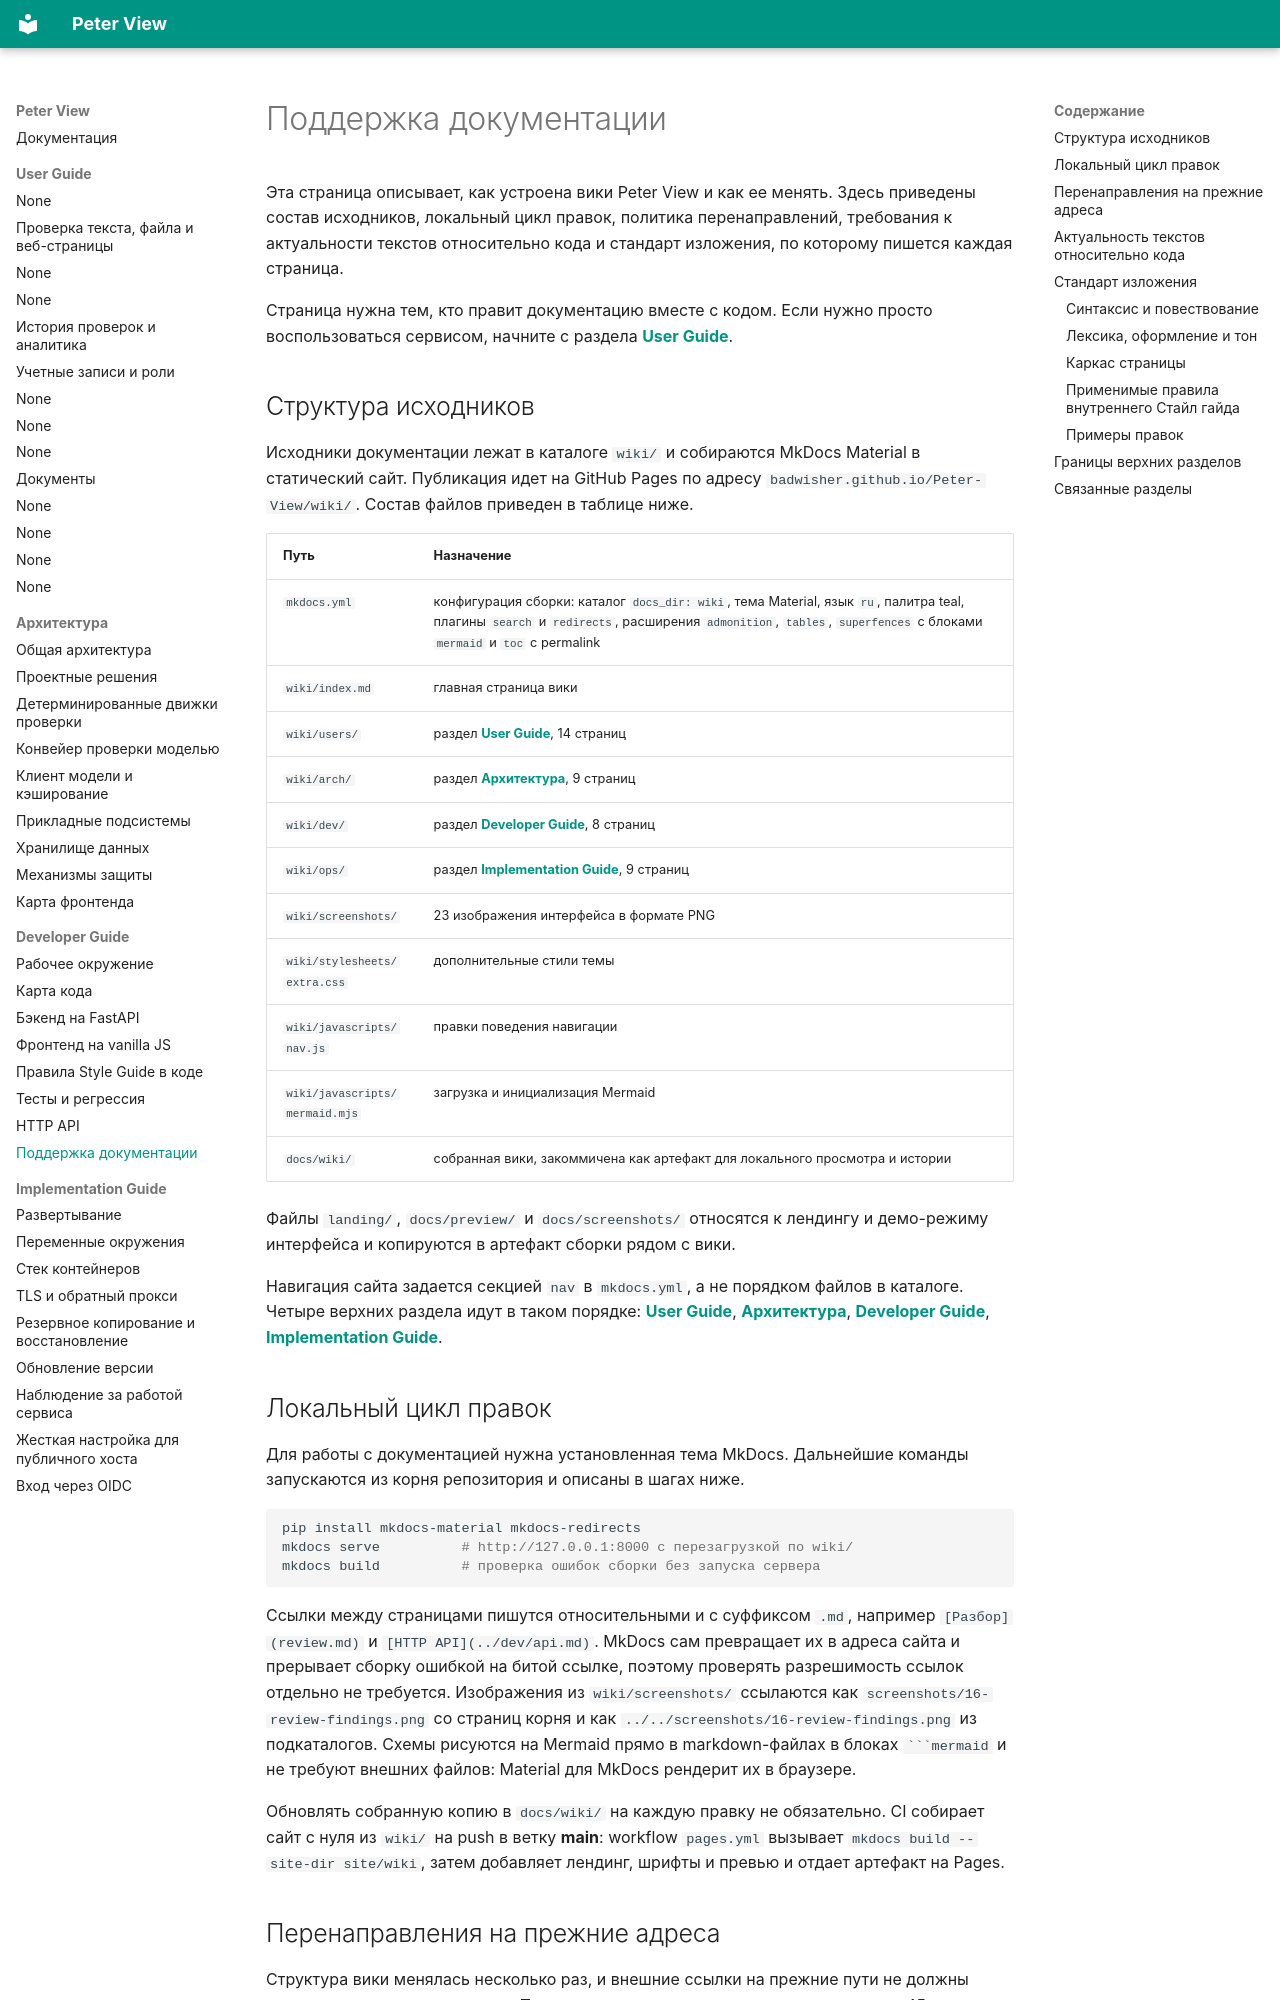

repository: BadWisher/Peter-View · page: dev/docs-site/index.html · generator: mkdocs

# Поддержка документации

Эта страница описывает, как устроена вики Peter View и как ее менять. Здесь
приведены состав исходников, локальный цикл правок, политика перенаправлений,
требования к актуальности текстов относительно кода и стандарт изложения, по
которому пишется каждая страница.

Страница нужна тем, кто правит документацию вместе с кодом. Если нужно просто
воспользоваться сервисом, начните с раздела [**User Guide**](../users/quickstart.md).

## Структура исходников

Исходники документации лежат в каталоге `wiki/` и собираются MkDocs Material
в статический сайт. Публикация идет на GitHub Pages по адресу
`badwisher.github.io/Peter-View/wiki/`. Состав файлов приведен в таблице
ниже.

| Путь | Назначение |
|---|---|
| `mkdocs.yml` | конфигурация сборки: каталог `docs_dir: wiki`, тема Material, язык `ru`, палитра teal, плагины `search` и `redirects`, расширения `admonition`, `tables`, `superfences` с блоками `mermaid` и `toc` с permalink |
| `wiki/index.md` | главная страница вики |
| `wiki/users/` | раздел [**User Guide**](../users/quickstart.md), 14 страниц |
| `wiki/arch/` | раздел [**Архитектура**](../arch/overview.md), 9 страниц |
| `wiki/dev/` | раздел [**Developer Guide**](setup.md), 8 страниц |
| `wiki/ops/` | раздел [**Implementation Guide**](../ops/deploy.md), 9 страниц |
| `wiki/screenshots/` | 23 изображения интерфейса в формате PNG |
| `wiki/stylesheets/extra.css` | дополнительные стили темы |
| `wiki/javascripts/nav.js` | правки поведения навигации |
| `wiki/javascripts/mermaid.mjs` | загрузка и инициализация Mermaid |
| `docs/wiki/` | собранная вики, закоммичена как артефакт для локального просмотра и истории |

Файлы `landing/`, `docs/preview/` и `docs/screenshots/` относятся к лендингу
и демо-режиму интерфейса и копируются в артефакт сборки рядом с вики.

Навигация сайта задается секцией `nav` в `mkdocs.yml`, а не порядком файлов в
каталоге. Четыре верхних раздела идут в таком порядке: [**User Guide**](../users/quickstart.md),
[**Архитектура**](../arch/overview.md), [**Developer Guide**](setup.md), [**Implementation Guide**](../ops/deploy.md).

## Локальный цикл правок

Для работы с документацией нужна установленная тема MkDocs. Дальнейшие
команды запускаются из корня репозитория и описаны в шагах ниже.

```bash
pip install mkdocs-material mkdocs-redirects
mkdocs serve          # http://127.0.0.1:8000 с перезагрузкой по wiki/
mkdocs build          # проверка ошибок сборки без запуска сервера
```

Ссылки между страницами пишутся относительными и с суффиксом `.md`, например
`[Разбор](review.md)` и `[HTTP API](../dev/api.md)`. MkDocs сам превращает их
в адреса сайта и прерывает сборку ошибкой на битой ссылке, поэтому проверять
разрешимость ссылок отдельно не требуется. Изображения из `wiki/screenshots/`
ссылаются как `screenshots/16-review-findings.png` со страниц корня и как
`../../screenshots/16-review-findings.png` из подкаталогов. Схемы рисуются на
Mermaid прямо в markdown-файлах в блоках ` ```mermaid ` и не требуют внешних
файлов: Material для MkDocs рендерит их в браузере.

Обновлять собранную копию в `docs/wiki/` на каждую правку не обязательно. CI
собирает сайт с нуля из `wiki/` на push в ветку **main**: workflow
`pages.yml` вызывает `mkdocs build --site-dir site/wiki`, затем добавляет
лендинг, шрифты и превью и отдает артефакт на Pages.
